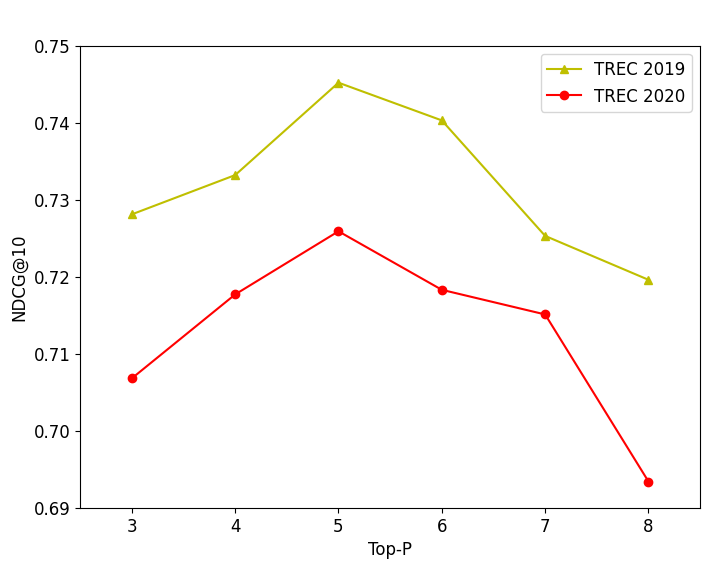

The matplotlib source for this figure:
import matplotlib.pyplot as plt
import numpy as np
# 数据集准备
topic = [3, 4, 5, 6, 7, 8]
map2019 = [0.7281, 0.7332, 0.7452, 0.7403, 0.7253, 0.7196]
map2020 = [0.7068, 0.7177, 0.7259, 0.7183, 0.7151, 0.6934]
# map2020top10 = [0, 0, 0.11, 0.81, 1, 1]
# label = "CDF of per-query NDCG@10 gains"

# 设置全局字体为 Times New Roman
plt.rcParams['font.family'] = 'Times New Roman'
plt.rcParams['font.size'] = 12  # 可选：统一字体大小

# 调整图形尺寸（按需修改宽高，这里示例为更紧凑的尺寸）
plt.figure(figsize=(8, 6))

# 绘制折线
plt.plot(topic, map2019, 'y-^', label='TREC 2019')
plt.plot(topic, map2020, 'r-o', label='TREC 2020')
# plt.plot(topic, map2020top10, 'c-*', label='Weight+Adaptive-K(ours)')
# 设置标题、坐标轴标签
plt.title(
    ' ',
    fontweight='bold',
    loc='center',
    fontfamily='Times New Roman',
    fontsize=12,
    y=1.03  # 调整y值，大于1时标题上移，可根据需要微调（如1.03、1.06等）
)
plt.xlabel('Top-P', fontfamily='Times New Roman')
plt.ylabel('NDCG@10', fontfamily='Times New Roman')

# 自定义x轴刻度（匹配topic数据）
plt.xticks(topic)
plt.ylim(0.69, 0.75)
plt.xlim(2.5, 8.5)  # x轴范围匹配topic的最大值

# 添加图例
plt.legend(loc='upper right', frameon=True, fontsize=12)
# 添加图例（放在右下角）
# plt.legend(loc='lower right', frameon=True, fontsize=12)

# 替换 plt.show() 为：
plt.savefig('P-NDCG.png')  # 保存图片
plt.close()  # 关闭图形

# 或者如果您想在 PyCharm 中显示：
plt.show(block=True)
